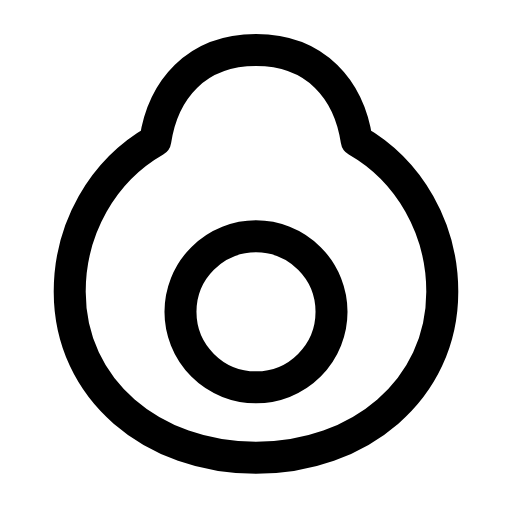
t = 0.00 s
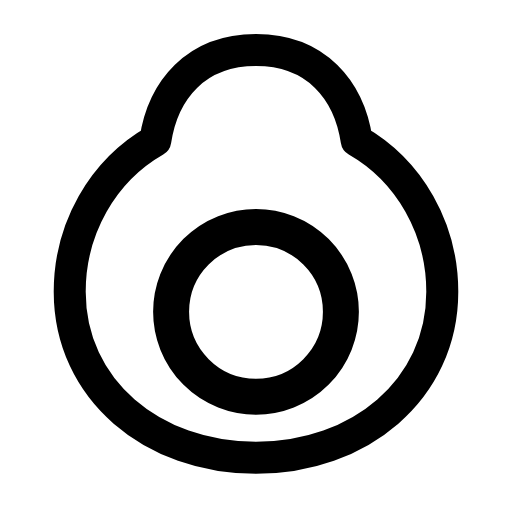
t = 0.29 s
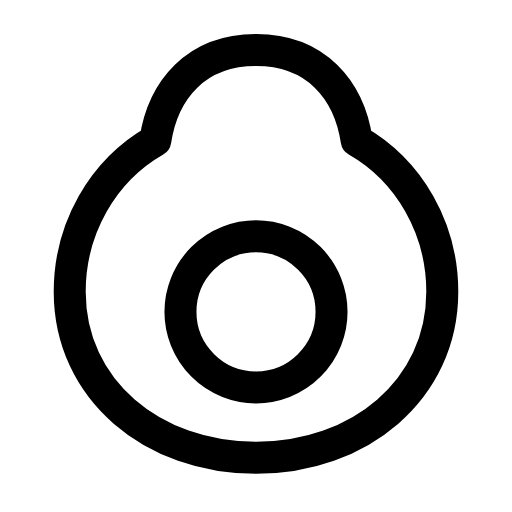
t = 0.60 s
t = 0.88 s: frame unchanged from t = 0.00 s, image omitted
t = 1.19 s: frame unchanged from t = 0.00 s, image omitted
t = 1.50 s: frame unchanged from t = 0.00 s, image omitted

The animated SVG that drew these frames (rendered in a browser with its animation timeline set to each time). Animation: 1 SMIL element (animateTransform=1); one cycle of 1.80 s, repeats indefinitely.

<svg xmlns="http://www.w3.org/2000/svg" width="24" height="24" viewBox="0 0 24 24" fill="none"><g transform="translate(-2.16 -2.138) scale(1.18)"><path stroke="currentColor" stroke-width="1.271" stroke-linecap="round" stroke-linejoin="round" fill="none" d="M12 3.8C14.4 3.8 15.7 5.4 16 7.4C18.1 8.6 19.4 10.9 19.4 13.4C19.4 17.3 16.1 20 12 20S4.6 17.3 4.6 13.4C4.6 10.9 5.9 8.6 8 7.4C8.3 5.4 9.6 3.8 12 3.8Z"></path><g transform="translate(12 14.2)"><g><animateTransform attributeName="transform" type="scale" values="1;1;1.15;1;1;1;1;1.15;1;1;1" keyTimes="0;0.135;0.2475;0.36;0.45;0.6;0.66;0.735;0.81;0.9;1" dur="1.8s" repeatCount="indefinite" calcMode="spline" keySplines="0.16 1 0.3 1;0.16 1 0.3 1;0.16 1 0.3 1;0.16 1 0.3 1;0.16 1 0.3 1;0.16 1 0.3 1;0.16 1 0.3 1;0.16 1 0.3 1;0.16 1 0.3 1;0.16 1 0.3 1"/><g transform="translate(-12 -14.2)"><g><circle stroke="currentColor" stroke-width="1.271" stroke-linecap="round" stroke-linejoin="round" fill="none" cx="12" cy="14.2" r="3"></circle></g></g></g></g></g></svg>
